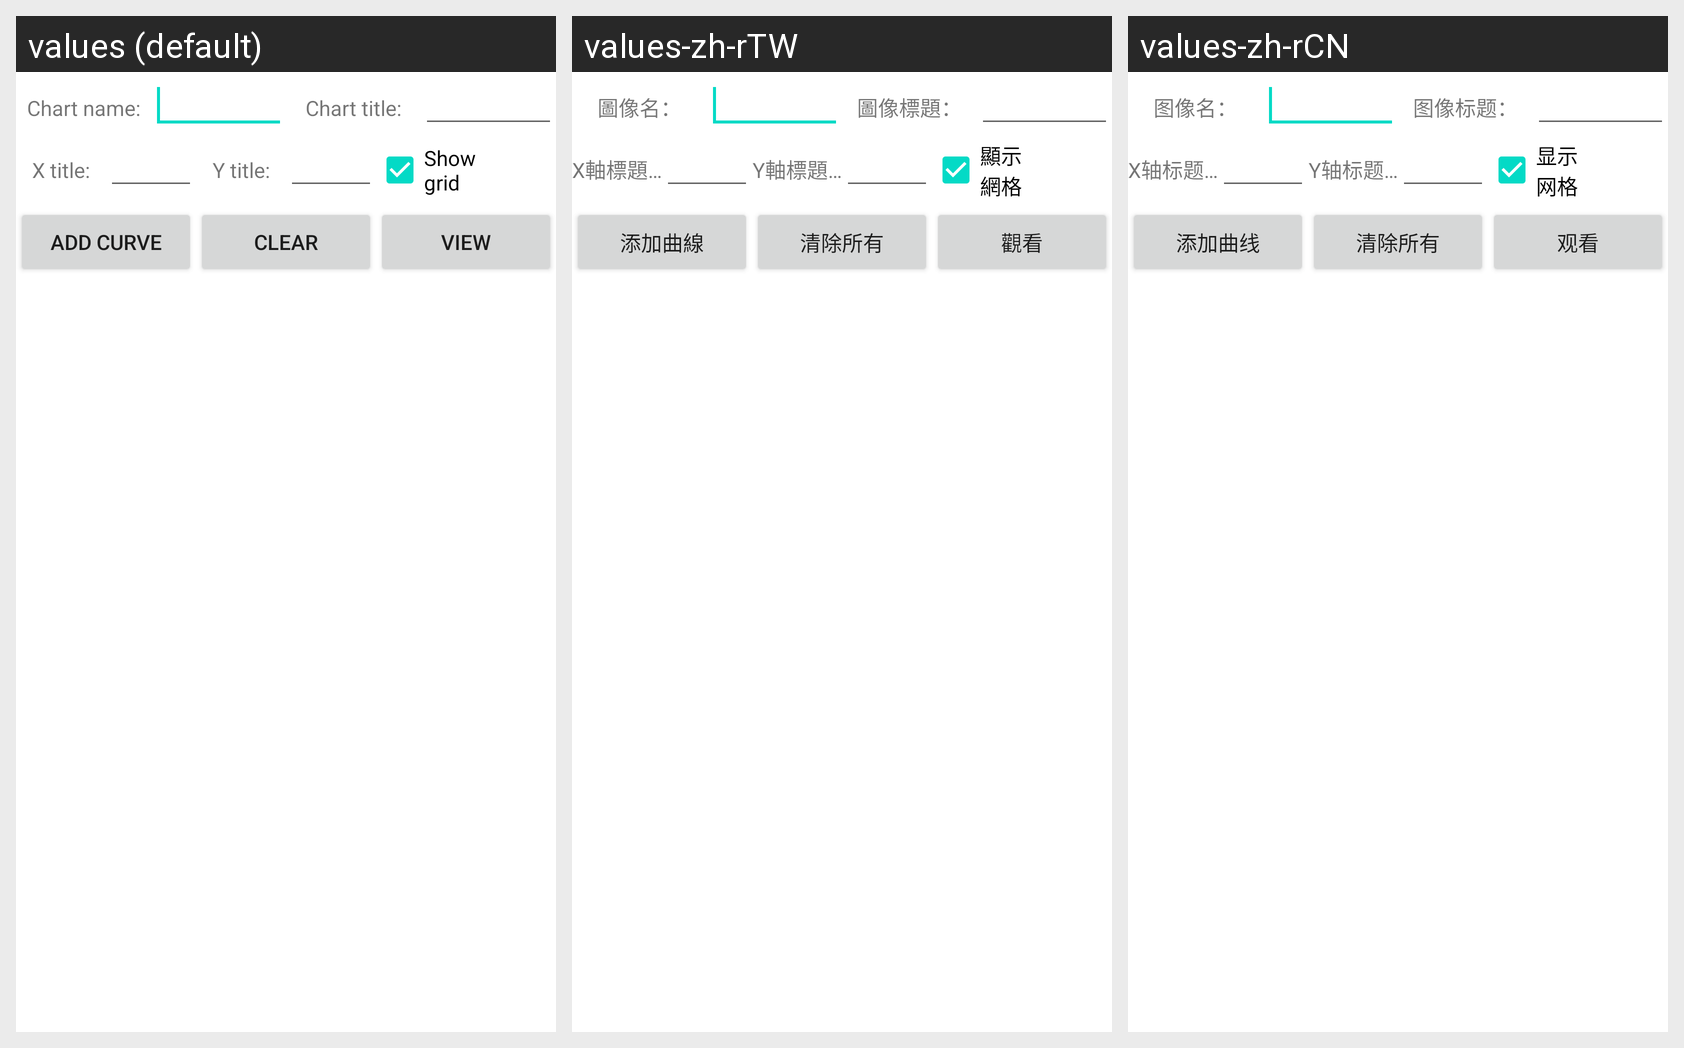

Translations of the strings shown on this Android screen, per locale in the grid:
Android screen res/layout/plot_xygraph.xml rendered under 3 locales, left to right: values (default), values-zh-rTW, values-zh-rCN. Device: Nexus 5 (rendered at 1080×1920; each locale shown at half size, 540×960, under a caption strip naming it); theme Theme.MaterialComponents.DayNight.NoActionBar.
Strings drawn on this screen, with the default value and each locale's value (text and hints the layout hard-codes, and strings that could not be matched under every locale, appear in the picture but are not listed):

graph_name_prompt
  values: Chart name:
  values-zh-rTW: 圖像名：
  values-zh-rCN: 图像名：

graph_title_prompt
  values: Chart title:
  values-zh-rTW: 圖像標題：
  values-zh-rCN: 图像标题：

graph_Xtitle_prompt
  values: X title:
  values-zh-rTW: X軸標題：
  values-zh-rCN: X轴标题：

graph_Ytitle_prompt
  values: Y title:
  values-zh-rTW: Y軸標題：
  values-zh-rCN: Y轴标题：

graph_show_grid_chkbox_prompt
  values: Show
      grid
  values-zh-rTW: 顯示
      網格
  values-zh-rCN: 显示
      网格

add_curve_btn_text
  values: Add curve
  values-zh-rTW: 添加曲線
  values-zh-rCN: 添加曲线

clear_all_btn_text
  values: Clear
  values-zh-rTW: 清除所有
  values-zh-rCN: 清除所有

generate_chart_btn_text
  values: View
  values-zh-rTW: 觀看
  values-zh-rCN: 观看
